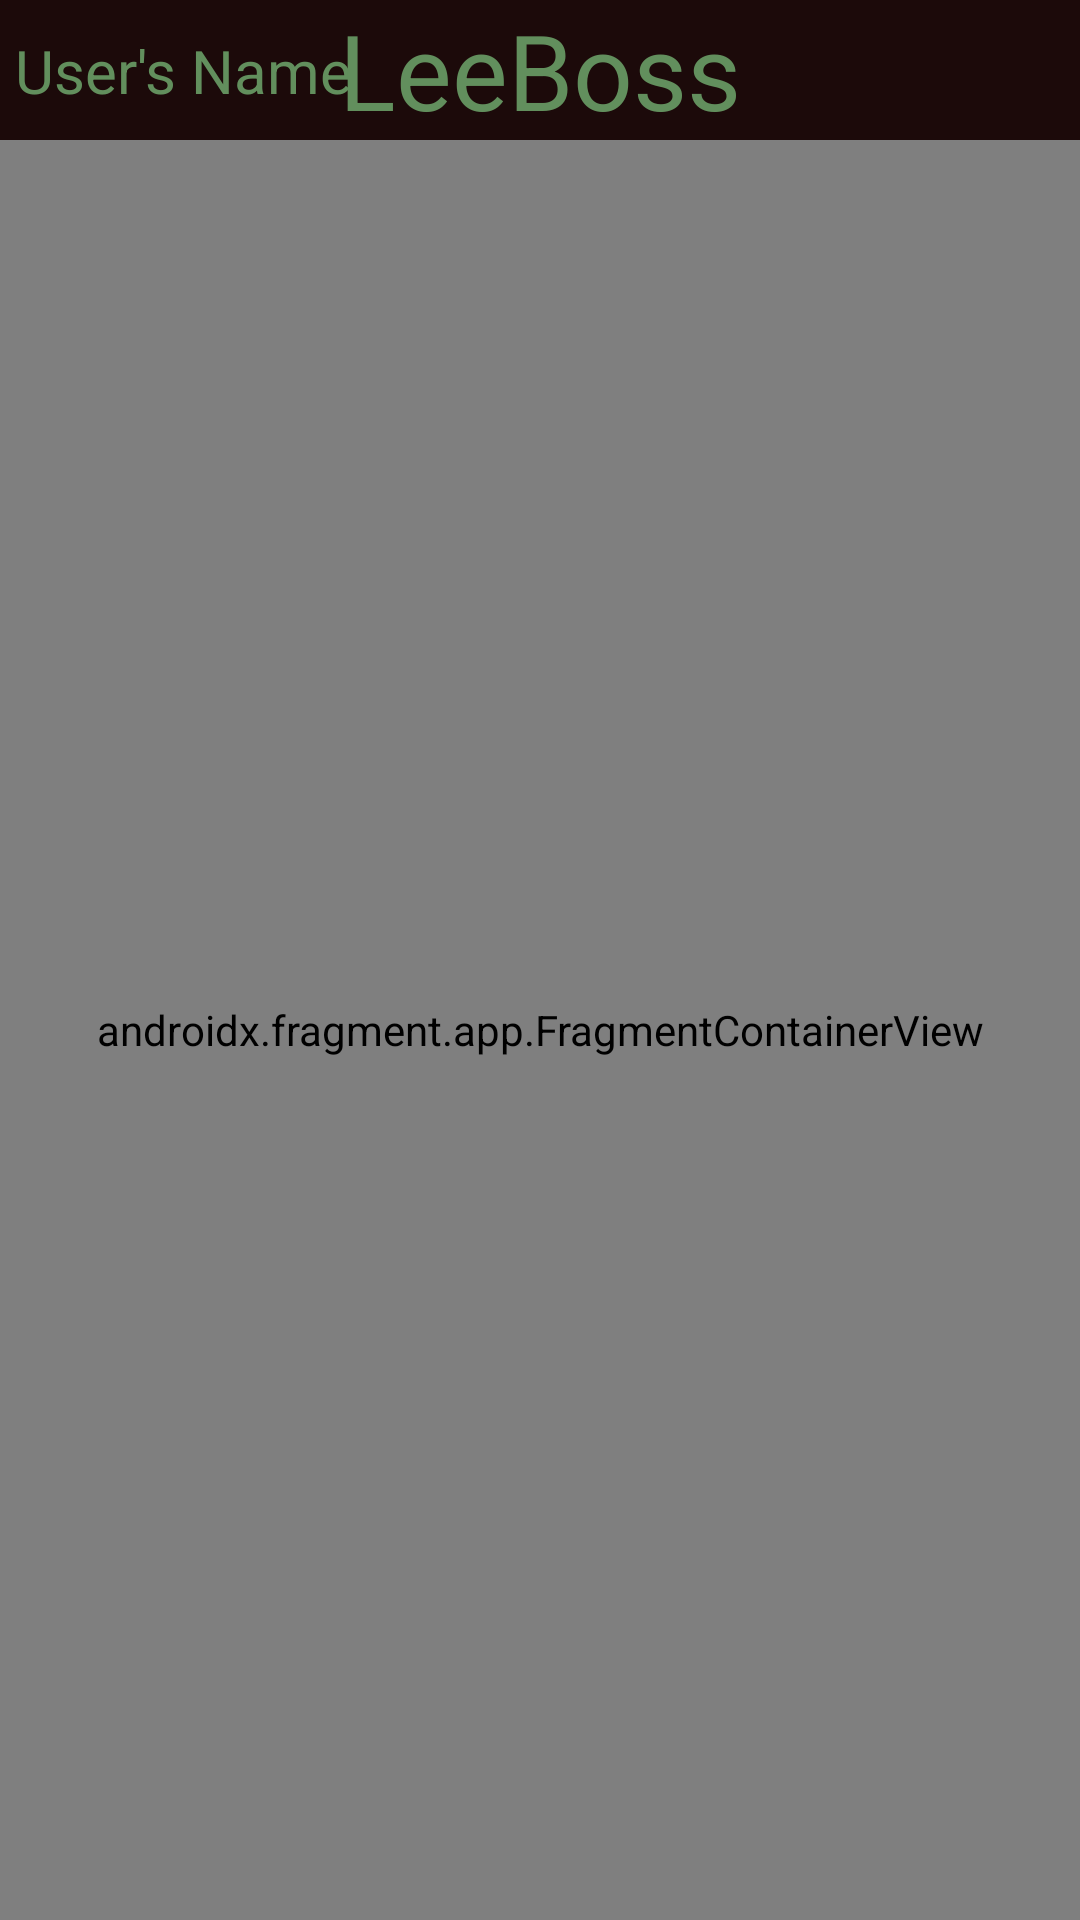

Android layout source for this screen:
<!-- AndroidManifest.xml: application theme Theme.Leeboss -->
<!-- res/layout/activity_main.xml -->
<?xml version="1.0" encoding="utf-8"?>
<RelativeLayout xmlns:android="http://schemas.android.com/apk/res/android"
    xmlns:tools="http://schemas.android.com/tools"
    android:layout_width="match_parent"
    android:layout_height="match_parent"
    tools:context=".MainActivity">

    <RelativeLayout
        android:id="@+id/secondBox"
        android:layout_width="match_parent"
        android:layout_height="wrap_content"
        android:background="#1C0A0A">

        <ImageView
            android:id="@+id/image"
            android:layout_width="wrap_content"
            android:layout_height="wrap_content"
            android:layout_marginLeft="5dp"
            android:layout_marginTop="5dp"
            android:src="@mipmap/ic_launcher" />

        <TextView

            android:layout_width="wrap_content"
            android:layout_height="wrap_content"
            android:layout_below="@+id/image"
            android:layout_alignParentStart="true"
            android:layout_marginLeft="5dp"
            android:layout_marginTop="5dp"
            android:text="User's Name"
            android:textColor="#628F5D"
            android:textSize="20sp" />

        <TextView
            android:layout_width="wrap_content"
            android:layout_height="wrap_content"
            android:layout_centerInParent="true"
            android:text="LeeBoss"
            android:textColor="#628F5D"
            android:textSize="35sp" />


    </RelativeLayout>

    <FrameLayout
        android:id="@+id/firstBox"
        android:layout_width="match_parent"
        android:layout_height="match_parent"
        android:layout_below="@+id/secondBox">

        <androidx.fragment.app.FragmentContainerView
            android:layout_width="match_parent"
            android:layout_height="match_parent"
            android:id="@+id/fragment_container_view"
            android:name="com.example.leeboss.EntryFragment"/>


    </FrameLayout>
</RelativeLayout>
<!-- resources referenced by this layout -->
<resources>
  <style name="Theme.Leeboss" parent="Theme.MaterialComponents.DayNight.DarkActionBar">
          
          <item name="colorPrimary">@color/purple_500</item>
          <item name="colorPrimaryVariant">@color/purple_700</item>
          <item name="colorOnPrimary">@color/white</item>
          
          <item name="colorSecondary">@color/teal_200</item>
          <item name="colorSecondaryVariant">@color/teal_700</item>
          <item name="colorOnSecondary">@color/black</item>
          
          <item name="android:statusBarColor" tools:targetApi="l">?attr/colorPrimaryVariant</item>
          
      </style>
  <!-- not gathered from this repository: default colours our renderer supplied (Android Studio template values) -->
  <color name="purple_500">#FF6200EE</color>
  <color name="purple_700">#FF3700B3</color>
  <color name="teal_200">#FF03DAC5</color>
  <color name="teal_700">#FF018786</color>
  <color name="black">#FF000000</color>
  <color name="white">#FFFFFFFF</color>
</resources>
